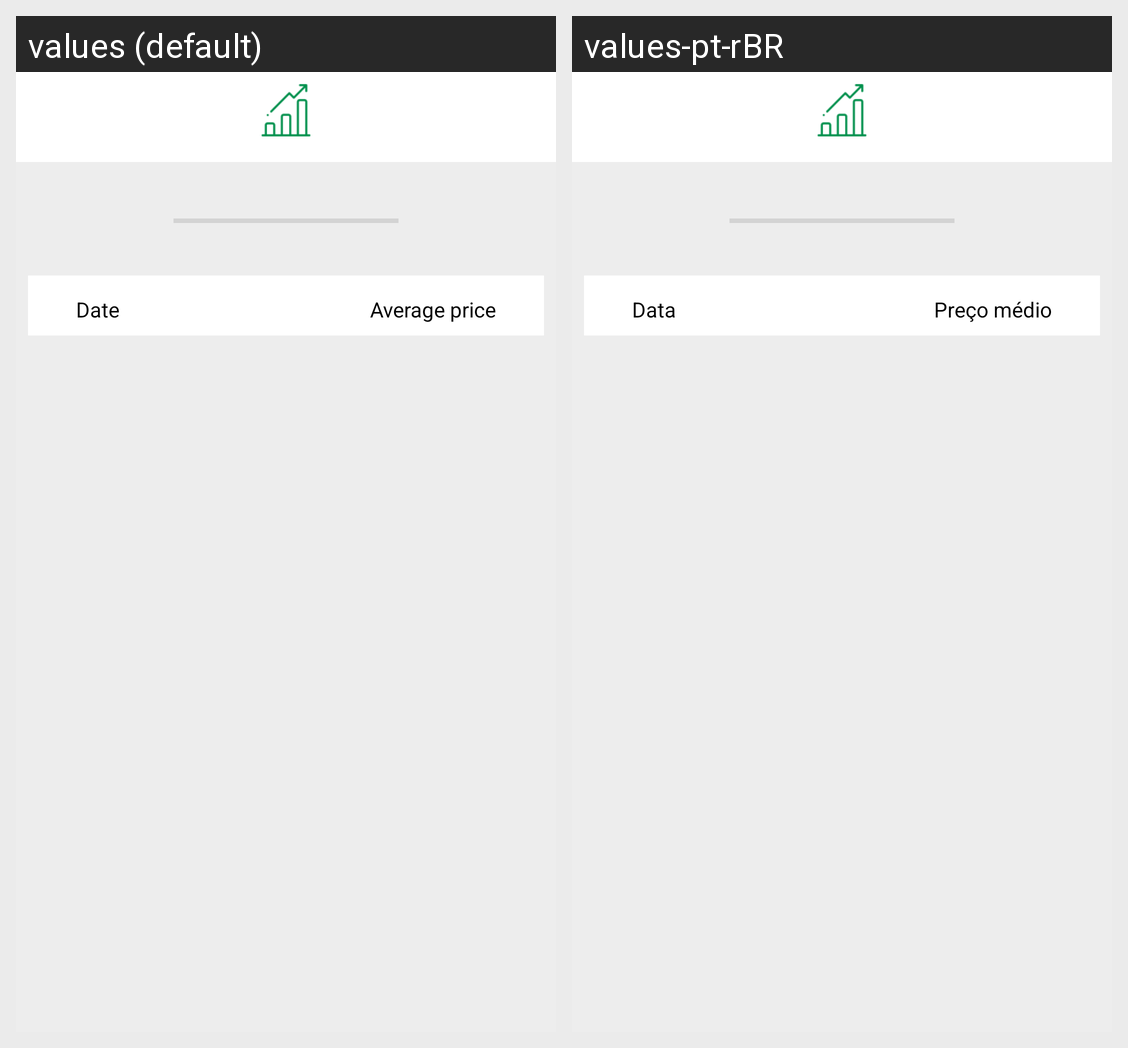

Strings drawn on this Android screen and how each of the app's shown locales translates them:
Android screen res/layout/prices_detail.xml rendered under 2 locales, left to right: values (default), values-pt-rBR. Device: Nexus 5 (rendered at 1080×1920; each locale shown at half size, 540×960, under a caption strip naming it); theme AppTheme.
Strings drawn on this screen, with the default value and each locale's value (text and hints the layout hard-codes, and strings that could not be matched under every locale, appear in the picture but are not listed):

date
  values: Date
  values-pt-rBR: Data

average_price
  values: Average price
  values-pt-rBR: Preço médio
